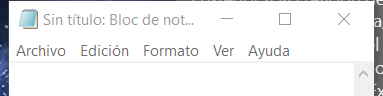
Task: Este proyecto contiene todas las clases vistas en el curso RPA
Workflow: Main

Step 1: Asociar ventana 'notepad.exe Sin' on the element in window '*Sin título: Bloc de notas' (notepad.exe)
